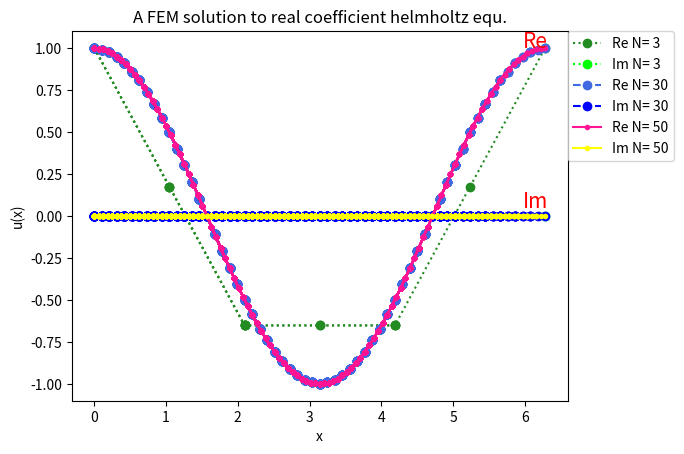

The matplotlib source for this figure:
#This is a program for using finite elements method to solve 1D helmhotz equation!
from numpy import *
from sympy.abc import s
from sympy import *
import math
import cmath
from time import *
import matplotlib.pyplot as plt
'''
Packages:numpy,sympy,math,cmath,time,matplotlib
Here I give a example of what data structure will be like.
##########################################################################
Mesh Example (8 Elements):
Globalnodes=[1,2,3,4,5,6,7,8,9]
Globalsplit=[[1,2],[2,3],[3,4],[4,5],[5,6],[6,7],[7,8],[8,9]]
Localnodes=[0,[1,2],[1,2],[1,2],[1,2],[1,2],[1,2],[1,2],[1,2]]
Globalequation=[-1,1,2,3,4,5,6,7,-1]
Localequation=[[-1,1],[1,2],[1,2],[1,2],[1,2],[1,2],[1,2],[1,2],[1,2],[1,-1]]
localdof=[0, [0, 1], [1, 2], [1, 2], [1, 2], [1, 2], [1, 2], [1, 2], [1, 0]]
dof=[1,2,2,2,2,2,2,1]
Element=[1,2,3,4,5,6,7,8]
Coordinate=[0,[0,1/8],[1/8,2/8],[2/8,3/8],[3/8,4/8],[4/8,5/8],[5/8,6/8],[6/8,7/8],[7/8,8/8]]
'''
###########################################################################
#Specify plotting styles
line_type=['o:','o--','.-']
line_colour_r=['#228B22','#4169E1','#FF1493']#Forestgreen+Royalblue+Deeppink!
line_colour_i=['lime','blue','yellow']
elements_solve=[3,30,50]#Maybe overfit?
Domain=[0,2*pi]#Tell the domain to work on, but not functional yet!
Domain_end=Domain[1]
Coefficient_type='real'#Try the complex coefficient just for fun
###########################################################################
#Build local coordinates
phi_local=[0,(0.5*(1-s)),(0.5*(1+s))]#Local functions
dphi_local=[0,-0.5,0.5]#Store the derivative by hand, also can be done by sy.diff
W_i=[0,5/9,8/9,5/9]#Gauss rule's weight, '0' for indices consistent
S_i=[0,-math.sqrt(3/5),0,math.sqrt(3/5)]#Gauss rule's point
gausspoint=[1,2,3]#Gauss rule's point easy reader for later use
###########################################################################
#Set up
#The thought of this part is to use array to store all the elements and their nodes
#So in the algorithm, we can easily recall them by their indices and names
for N in elements_solve:#Do with different numbers of elements
    begin_time=time()
    Element=[]#To generate N Elements and store them as 1,2,3,...,N for later use
    for n in range(N):
            Element.append(n+1)           
    Globalnodes=[]#To store Global nodes of the whole domian
    for n in range(N+1):
            Globalnodes.append(n+1)           
    Globalsplit=[]#To split the whole domain into elements, with their global nodes
    for n in range(N):
            Globalsplit.append([n+1,n+2])           
    Coordinate=[0]#To split the whole domain and store their actual value on each node
    #All the beginning '0's in lists are just used for making the indices consistent
    #Some very straight forward things don't include this tricky '0'
    #Anyway, go away and check the data example in the beginning if you are confused with my data structure!
    for n in range(N):
            Coordinate.append([(n*Domain_end)/N,((n+1)*Domain_end)/N])           
    Localnodes=[0]#Give each element local nodes
    for n in range(N):
            Localnodes.append([1,2])            
    Globalequation=[]#To give each nodes their global equation number
    for n in Globalnodes:
            if (n==1) or (n==N+1):
                    Globalequation.append(-1)
            else:
                    Globalequation.append(n-1)                   
    def globalequ(jglobalnode):#Function to look up global equation number by global node number
        return Globalequation[jglobalnode-1]
    def globalnode(jlocal,e):#Function to look up global node number by element number and it's local node
        return Globalsplit[e-1][jlocal-1]
    Localequation=[]#Here gives each node a local equation number
    dof=[]#To store each node's degree of freedom
    localdof=[0]#To store each local node's local dof
    for e in Element:
            count=1
            lst=[]
            jdof=0
            lst2=[]
            for jlocal in Localnodes[e]:
                    jglobal=globalnode(jlocal,e)
                    E_j_global=globalequ(jglobal)
                    if E_j_global==-1:
                            lst.append(-1)
                            lst2.append(0)
                    else:
                            jdof=jdof+1
                            lst.append(count)
                            count=count+1
                            lst2.append(jdof)
            dof.append(jdof)
            Localequation.append(lst)
            localdof.append(lst2)           
    def E_hat_j_e(jdof,e): #A function to look up the global equation number by dof and element number
                    index=localdof[e].index(jdof)
                    j_global=Globalsplit[e-1][index]
                    return globalequ(j_global)           
    def Ndof(e):#A function to read Ndof from one element.
        return dof[e-1]
    def localequ(jlocal,e):#A function to look up the local equation number by local nodes and element number
        return Localequation[e-1][jlocal-1]
    print('It is working on '+str(N)+' 2-node elements')
###########################################################################
#Boundary specify
#U^(0)=[0,BL,0,0,0,0,0,0,0,BR] as an example
    U_0=[0,1] #The first zero makes indices consistent, the second one is left Dirichlet boundary
    for i in range(N-1):
            U_0.append(0)
    U_0.append(1)#right boundary,for complex, cmath.method() should be used
###########################################################################
#Main algorithm function
#prepare the global J and r matrix with all 0
#But one thing tricky is make one more row and column
#So that the indices will be consistent with everything starts from 1, not 0
#The extra column and row can easily be deleted after whole calculation
    def solve(N):
            J = []
            lst = []
            r = []
            for i in range(N):
                for k in range(N):
                    lst.append(0)
                J.append(lst)
                lst = []
                r.append(0)
            for e in Element:#Start the whole algorithm
                    a = Coordinate[e][0]
                    b = Coordinate[e][1]
                    ndof=Ndof(e)
                    r_elements=[]
                    J_elements=[]
                    lst=[]
                    for i in range(ndof+1):
                        for k in range(ndof+1):
                            lst.append(0)
                        J_elements.append(lst)
                        lst = []
                        r_elements.append(0)
                    for i_int in gausspoint:
                        #Strat with setting everything needed.
                            s_int=S_i[i_int]
                            w_int=W_i[i_int]
                            x_s=((a*phi_local[1]+b*phi_local[2]))#The transformation relation
                            Jacob=((a*dphi_local[1]+b*dphi_local[2]))#For integral in local coordinates
                            #f=(30*(sin(math.sqrt(30)*x_s)))  #take sign when it's on right hand
                            #f=1
                            #f=5*exp(x_s)
                            f=0
                            #k_sqr=1
                            #k_sqr=0
                            k_sqr=1# take sign when it's on left hand. Of couse!
                            u=(U_0[globalnode(1,e)]*phi_local[1])+(U_0[globalnode(2,e)]*phi_local[2])
                            du=((U_0[globalnode(1,e)]*dphi_local[1])+(U_0[globalnode(2,e)]*dphi_local[2]))#Just because I know the diff of linear function
                            for j_local in Localnodes[e]:
                                    j_global=globalnode(j_local,e)
                                    E_j_global=globalequ(j_global)
                                    if E_j_global!=-1:
                                            idof=localequ(j_local,e)
                                            #The residual vector should be given here. In galerking form
                                            r_elements[idof]=r_elements[idof]+(((du*dphi_local[j_local]*(Jacob**(-2)))-((k_sqr)*phi_local[j_local]*u)+(f*phi_local[j_local]))*Jacob*w_int).subs(s,s_int)
                                            for k_local in Localnodes[e]:
                                                    k_global=globalnode(k_local,e)
                                                    E_k_global=globalequ(k_global)
                                                    if E_k_global!=-1:
                                                       jdof=localequ(k_local,e)
                                                       #The coefficient matrix should be given here.
                                                       J_elements[idof][jdof] = J_elements[idof][jdof]+(((dphi_local[k_local]*dphi_local[j_local]*(Jacob**(-2)))-(phi_local[j_local]*phi_local[k_local]*k_sqr))*Jacob*w_int).subs(s,s_int)
                            for idof in range(ndof):#J and r assembly
                                idof=idof+1
                                E_i_global=E_hat_j_e(idof,e)
                                r[E_i_global]=r[E_i_global]+r_elements[idof]
                                for jdof in range(ndof):
                                    jdof=jdof+1
                                    E_j_global=E_hat_j_e(jdof,e)
                                    J[E_i_global][E_j_global]=J[E_i_global][E_j_global]+J_elements[idof][jdof]
            J=list(map(lambda x:x[1:],J))#matrix and vector reforming, prepare for solving
            if Coefficient_type=='real':
                J=matrix(J[1:],'complex')
                r=r[1:]
                r=matrix(r,'complex').T 
            elif Coefficient_type=='complex':
                J=matrix(J[1:],'complex')
                r=r[1:]
                r=matrix(r,'complex').T                  
###########################################################################             
#Solve JU=-r， May apply numerical method here.
            #print(J)
            J_i=J.I
            U=(J_i*(-r)).T
            U=U.tolist()
            U=U[0]#need to apply boundary later, so need to change it to lists to make life easier.
            #print(r)
            return U
###########################################################################
#Apply boundary
    U=solve(N)
    U.insert(0,U_0[1])#We store our boundaries in the beginning
    U.append(U_0[-1])
    #print(U)
    U_r=[] #save the real part
    U_i=[] #save the imag part
    #Can do this because of the linearity of a linear system
    #Ax=b <=> ARe(x)+AIm(x)=b
    for u in U:
        U_r.append(u.real)
        U_i.append(u.imag)
    #print(U)
    #print(U_r)
    #print(U_i)
    end_time=time()
    run_time=end_time-begin_time
    print('Solving with '+str(N)+' elements takes: ',run_time,'s')
###########################################################################
#Plot by points
    x_set=[]
    y_set=[]
    y_set_r=[]
    y_set_i=[]
    y_set_neg=[]
    plt.plot(x_set,y_set_r,line_type[elements_solve.index(N)],color=line_colour_r[elements_solve.index(N)],label='Re '+'N= '+str(N))#Plot out the legend first
    plt.plot(x_set,y_set_i,line_type[elements_solve.index(N)],color=line_colour_i[elements_solve.index(N)],label='Im '+'N= '+str(N))#Plot out the legend first
    U_r.insert(0,'Allons y!')
    U_i.insert(0,'Bugs') #make index consistent,so drop anything funny on the 0-th member, nobody will find out!
    for e in Element:
        a=Coordinate[e][0]
        b=Coordinate[e][1]
        x=a*phi_local[1]+b*phi_local[2]
        y_r=0
        y_i=0
        for j_local in Localnodes[e]:
            j_global=globalnode(j_local,e)
            U_node_r=U_r[j_global]
            U_node_i=U_i[j_global]
            y_r=y_r+U_node_r*phi_local[j_local]
            y_i=y_i+U_node_i*phi_local[j_local]
        s_split=[-1,0,1]  #how many point to be calculated in one local element, doesn't affect accuracy of the method, can be changed
        for s_p in s_split:
            x_set.append(x.subs(s,s_p))#store points to make plotting easier
            y_set_r.append(y_r.subs(s,s_p))
            y_set_i.append(y_i.subs(s,s_p))
            #y_set_neg.append((-y).subs(s,s_p)) #For poisson problem
        if Coefficient_type=='real':
            plt.plot(x_set, y_set_r, line_type[elements_solve.index(N)],color=line_colour_r[elements_solve.index(N)])#plot real
            plt.plot(x_set, y_set_i, line_type[elements_solve.index(N)],color=line_colour_i[elements_solve.index(N)])#plot imag
            #plt.plot(x_set,(y_set_neg), line_type[elements_solve.index(N)], color=line_colour[elements_solve.index(N)])
        elif Coefficient_type=='complex':
            Re=[]
            Im=[]
            for z in y_set:
                Re.append(complex(z).real)
                Im.append(complex(z).imag)
            plt.plot(Re, Im, line_type[elements_solve.index(N)],color=line_colour[elements_solve.index(N)])
###########################################################################
#Nicely show the figure
plt.title("A FEM solution to "+Coefficient_type+" coefficient helmholtz equ.")
plt.text(x_set[-8],y_set_r[-8]+0.05,"Re",size=15,color='#FF0000')
plt.text(x_set[-8],y_set_i[-8]+0.05,"Im",size=15,color='#FF0000')
if Coefficient_type=='real': 
    plt.xlabel("x")
    plt.ylabel("u(x)")
else:
    plt.xlabel("Re(u)")
    plt.ylabel("Im(u)")
plt.legend(loc=2, bbox_to_anchor=(1.0,1.0),borderaxespad = 0)
plt.show()
